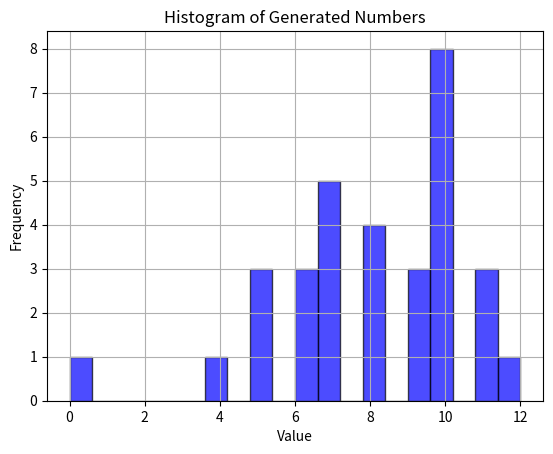

Recreate this plot in Python.
import numpy as np

list_of_terms = ['plains', 'hilly', 'smooth mountains', 'jagged mountains', 'islands', 'plateaus', 'archipelago']
valuenoise_params = ['frequency', 'lacunarity', 'octaves']
distribution_params = ['num_modes', 'centre', 'spread', 'skew', 'kurtosis']
import matplotlib.pyplot as plt

#todo:
#come up with some more terrain descriptors you think might fit unique types of distributions
#match the descriptors to a range of distrubution and value noise params
#check the appearance of the terrain generated to see if it matches/ is different enough

#depending on the input descriptor, create a distribtuion (28 numbers) using a random value in the range of each of the 
#param ranges


from scipy.stats import skewnorm, t, uniform, gamma

from scipy.stats import pearson3


def generate_data(num_modes, centres, spreads, skews, kurtoses, weights=None, n_samples=20, data_range=(0, 256)):
    if weights is None:
        weights = np.ones(num_modes) / num_modes  # Equal weights if not provided
    else:
        weights = np.array(weights)
        weights /= np.sum(weights)  # Normalize weights to ensure they sum up to 1
    
    all_data = []
    for i in range(num_modes):
        # Generate Pearson Type III (gamma) distribution for each mode
        mode_data = pearson3.rvs(skews[i], loc=centres[i], scale=spreads[i], size=n_samples)
        
        # Add mode data to the list, scaled by its weight
        all_data.append(weights[i] * mode_data)
    
    # Combine all modes
    combined_data = np.sum(all_data, axis=0)
    
    # Scale the combined data to fit within the desired range
    combined_data -= combined_data.min()  # Shift data to be positive
    
    # Calculate scaling factor to make the sum of combined_data equal to 256
    scaling_factor = 256 / np.sum(combined_data)
    
    # Apply the scaling factor and round to the nearest integer
    combined_data = np.round(combined_data * scaling_factor).astype(int)
    
    # Clip the data to ensure it falls within the specified range
    combined_data = np.clip(combined_data, data_range[0], data_range[1])

    while sum(combined_data) < 256:
        combined_data[0] += 1
    
    while sum(combined_data) > 256:
        for i in range (0, combined_data.size()):
            if combined_data[i] > 0:
                combined_data[i] -= 1
                break


    
    return combined_data

# def generate_data(num_modes, centres, spreads, skews, kurtoses, weights=None, n_samples=20, data_range=(0, 256)):
#     if weights is None:
#         weights = [1] * num_modes  # Equal weights if not provided
    
#     # Normalize weights to ensure they sum up to 1
#     weights = np.array(weights)
#     weights /= np.sum(weights)
    
#     data = np.zeros(n_samples)
#     for i in range(num_modes):
#         # Generate base normal distribution for each mode
#        # mode_data = np.random.gamma(centres[i], spreads[i], size=(n_samples))

#         shape = centres[i] / spreads[i]  # Shape parameter for Gamma distribution
#         scale = spreads[i]  # Scale parameter for Gamma distribution
#         mode_data = gamma.rvs(shape, scale=scale, size=n_samples)
        
#         # Adjust skewness
#         mode_data = skewnorm.rvs(skews[i], loc=mode_data.mean(), scale=mode_data.std(), size=n_samples)
        
#         # Adjust kurtosis indirectly by varying degrees of freedom
#         if kurtoses[i] > 0:
#             degrees_of_freedom = 2 / (kurtoses[i] + 1)  # Convert kurtosis to degrees of freedom
#         else:
#             degrees_of_freedom = 100  # High degrees of freedom for non-skew-t distributions
        
#         # Generate t-distributed data
#         #mode_data = t.rvs(df=degrees_of_freedom, loc=mode_data.mean(), scale=mode_data.std(), size=n_samples)


#         mode_data = mode_data - np.min(mode_data)

#         shape = max(kurtoses[i] + 1, 0.1)  # Shape parameter for Gamma distribution
#         scale = max(mode_data.std(), 0.1)  # Scale parameter for Gamma distribution
#         gamma_data = gamma.rvs(shape, loc=0, scale=scale, size=n_samples)
        
#         # Ensure all generated numbers are positive
#         gamma_data = gamma_data - np.min(gamma_data)
        
#         # Add mode to overall data with weight
#         data += weights[i] * gamma_data

#         #min_value = np.Infinity
#         #for d in mode_data:
#         #    if d < min_value:
#         #        min_value = d
#         #mode_data = [x+min_value for x in mode_data]
        
#         # # Add mode to overall data with weight
#         # data += mode_data
    
#     # Calculate scaling factor to make the sum of rounded numbers equal to 256
#     scaling_factor = (data_range[1] - data_range[0]) / np.sum(np.round(data))
    
#     # Scale the data by the calculated factor and round to the nearest integer
#     data = np.round(data * scaling_factor).astype(int)
    
#     # Clip the data to ensure it falls within the specified range
#     data = np.clip(data, data_range[0], data_range[1])
    
#     return data

# Example usage
distribution_params = {
    'num_modes': 2,         # Number of modes
    'centres': [5, 50.0],    # Means or centres of the distributions
    'spreads': [10.0, 50.0],      # Spreads or standard deviations of the distributions
    'skews': [0.0, 0.0],        # Skewnesses of the distributions
    'kurtoses': [0.0, 0.0],     # Kurtoses of the distributions
    'weights': [30.0, 70.0],   # Weights of the distributions
}

""" distribution_params = {
    'num_modes': 1,         # Number of modes
    'centres': [2.0],    # Means or centres of the distributions
    'spreads': [20.0],      # Spreads or standard deviations of the distributions
    'skews': [5.0],        # Skewnesses of the distributions
    'kurtoses': [0.0],     # Kurtoses of the distributions
    'weights': [100.0],   # Weights of the distributions
} """

distribution_params_plateau = {
    'num_modes': 1,
    'centres': [8.0], # Mean elevation of the plateau
    'spreads': [1.0], # Low variation in elevation
    'skews': [-2], # Skewness
    'kurtoses': [8.0], # Kurtosis
    'weights': [100.0], # Equal weight for the plateau
}

distribution_params_mountainous = {
    'num_modes': 2,
    'centres': [5.0, 100.0],
    'spreads': [1.0, 2.0],
    'skews': [0.0, -10.0],  # More skewed towards higher elevations
    'kurtoses': [0.0, 0.0],
    'weights': [60.0, 40.0],  # More weight towards higher elevations
}

distribution_params_hilly = {
    'num_modes': 4,
    'centres': [2, 4, 6, 8],
    'spreads': [5,5,5,5],
    'skews': [-1,-1,-1,-1],  
    'kurtoses': [5,5,5,5],
    'weights': [0.1,0.1,0.4,0.4],  
}

distribution_params_arch = {
    'num_modes': 2,
    'centres': [0.0, 10.0],
    'spreads': [1.0, 2.0],
    'skews': [5.0, 0],  # More skewed towards higher elevations
    'kurtoses': [5.0, 5.0],
    'weights': [1.0, 4.0],  # More weight towards higher elevations
}




data = generate_data(**distribution_params_plateau, n_samples=32, data_range=(0, 256))
print(*data , sep=", ")
# Plot histogram
plt.hist(data, bins=20, alpha=0.7, color='blue', edgecolor='black')
plt.title('Histogram of Generated Numbers')
plt.xlabel('Value')
plt.ylabel('Frequency')
plt.grid(True)
plt.show()